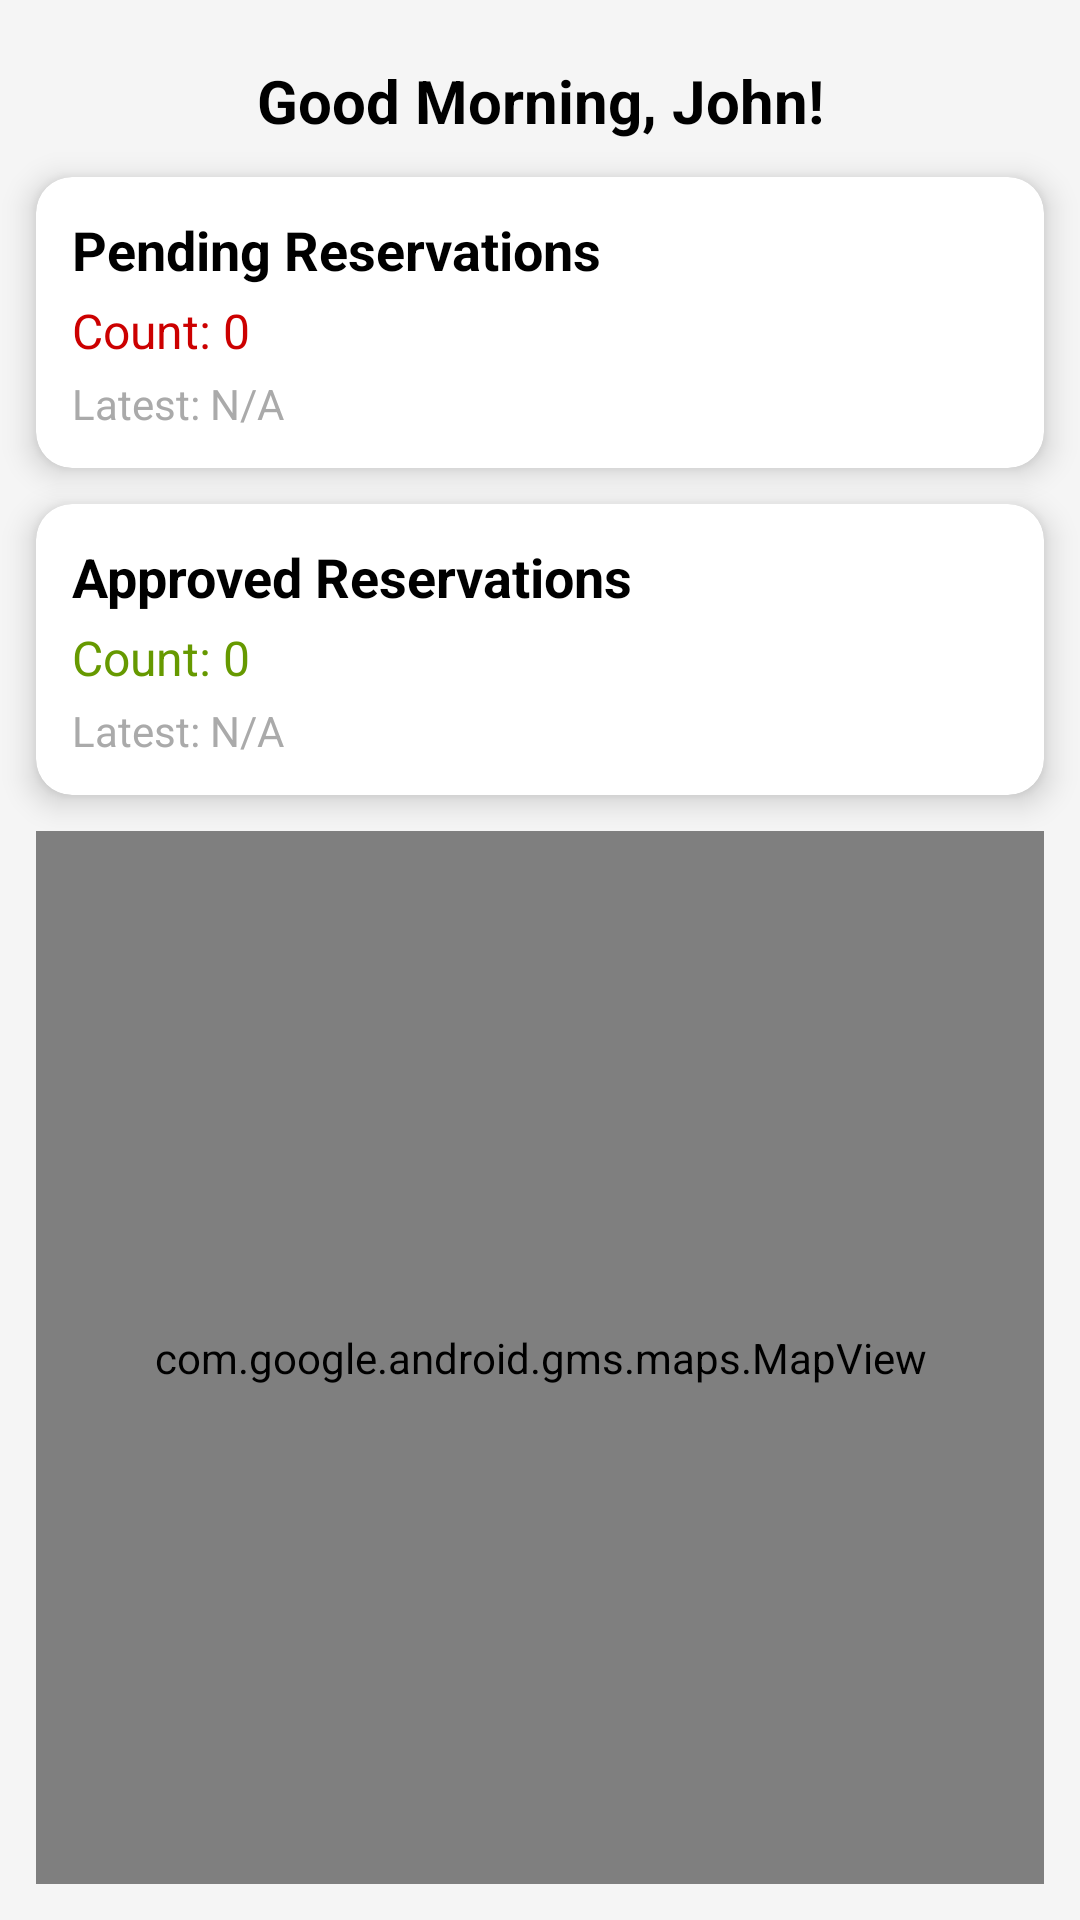

Android layout source for this screen:
<!-- AndroidManifest.xml: application theme Theme.Evchargingbookingsystembookingsystem -->
<!-- res/layout/activity_dashboard.xml -->
<?xml version="1.0" encoding="utf-8"?>
<androidx.constraintlayout.widget.ConstraintLayout xmlns:android="http://schemas.android.com/apk/res/android"
    xmlns:app="http://schemas.android.com/apk/res-auto"
    xmlns:tools="http://schemas.android.com/tools"
    android:id="@+id/main"
    android:layout_width="match_parent"
    android:layout_height="match_parent"
    tools:context=".ui.home.Dashboard">

    
    <androidx.constraintlayout.widget.ConstraintLayout
        android:id="@+id/dashboard_root"
        android:layout_width="match_parent"
        android:layout_height="match_parent"
        android:background="#F5F5F5"
        xmlns:android="http://schemas.android.com/apk/res/android"
        xmlns:app="http://schemas.android.com/apk/res-auto"
        xmlns:tools="http://schemas.android.com/tools">

        
        <TextView
            android:id="@+id/tvGreeting"
            android:layout_width="wrap_content"
            android:layout_height="wrap_content"
            android:text="Good Morning, John!"
            android:textSize="20sp"
            android:textStyle="bold"
            android:textColor="@android:color/black"
            android:layout_marginTop="20dp"
            app:layout_constraintTop_toTopOf="parent"
            app:layout_constraintStart_toStartOf="parent"
            app:layout_constraintEnd_toEndOf="parent"/>

        
        <androidx.cardview.widget.CardView
            android:id="@+id/cardPendingReservations"
            android:layout_width="0dp"
            android:layout_height="wrap_content"
            android:layout_margin="12dp"
            app:cardCornerRadius="12dp"
            app:cardElevation="6dp"
            app:layout_constraintTop_toBottomOf="@id/tvGreeting"
            app:layout_constraintStart_toStartOf="parent"
            app:layout_constraintEnd_toEndOf="parent">

            <LinearLayout
                android:layout_width="match_parent"
                android:layout_height="wrap_content"
                android:orientation="vertical"
                android:padding="12dp">

                <TextView
                    android:id="@+id/tvPendingTitle"
                    android:layout_width="wrap_content"
                    android:layout_height="wrap_content"
                    android:text="Pending Reservations"
                    android:textSize="18sp"
                    android:textStyle="bold"
                    android:textColor="@android:color/black"/>

                <TextView
                    android:id="@+id/tvPendingCount"
                    android:layout_width="wrap_content"
                    android:layout_height="wrap_content"
                    android:text="Count: 0"
                    android:textSize="16sp"
                    android:textColor="@android:color/holo_red_dark"
                    android:layout_marginTop="4dp"/>

                <TextView
                    android:id="@+id/tvPendingLatest"
                    android:layout_width="wrap_content"
                    android:layout_height="wrap_content"
                    android:text="Latest: N/A"
                    android:textSize="14sp"
                    android:textColor="@android:color/darker_gray"
                    android:layout_marginTop="4dp"/>
            </LinearLayout>
        </androidx.cardview.widget.CardView>

        
        <androidx.cardview.widget.CardView
            android:id="@+id/cardApprovedReservations"
            android:layout_width="0dp"
            android:layout_height="wrap_content"
            android:layout_margin="12dp"
            app:cardCornerRadius="12dp"
            app:cardElevation="6dp"
            app:layout_constraintTop_toBottomOf="@id/cardPendingReservations"
            app:layout_constraintStart_toStartOf="parent"
            app:layout_constraintEnd_toEndOf="parent">

            <LinearLayout
                android:layout_width="match_parent"
                android:layout_height="wrap_content"
                android:orientation="vertical"
                android:padding="12dp">

                <TextView
                    android:id="@+id/tvApprovedTitle"
                    android:layout_width="wrap_content"
                    android:layout_height="wrap_content"
                    android:text="Approved Reservations"
                    android:textSize="18sp"
                    android:textStyle="bold"
                    android:textColor="@android:color/black"/>

                <TextView
                    android:id="@+id/tvApprovedCount"
                    android:layout_width="wrap_content"
                    android:layout_height="wrap_content"
                    android:text="Count: 0"
                    android:textSize="16sp"
                    android:textColor="@android:color/holo_green_dark"
                    android:layout_marginTop="4dp"/>

                <TextView
                    android:id="@+id/tvApprovedLatest"
                    android:layout_width="wrap_content"
                    android:layout_height="wrap_content"
                    android:text="Latest: N/A"
                    android:textSize="14sp"
                    android:textColor="@android:color/darker_gray"
                    android:layout_marginTop="4dp"/>
            </LinearLayout>
        </androidx.cardview.widget.CardView>

        
        <com.google.android.gms.maps.MapView
            android:id="@+id/mapViewStations"
            android:layout_width="0dp"
            android:layout_height="0dp"
            android:layout_margin="12dp"
            app:layout_constraintTop_toBottomOf="@id/cardApprovedReservations"
            app:layout_constraintStart_toStartOf="parent"
            app:layout_constraintEnd_toEndOf="parent"
            app:layout_constraintBottom_toBottomOf="parent"
            tools:ignore="MissingClass" />
    </androidx.constraintlayout.widget.ConstraintLayout>

</androidx.constraintlayout.widget.ConstraintLayout>
<!-- resources referenced by this layout -->
<resources>
  <style name="Theme.Evchargingbookingsystembookingsystem" parent="Theme.MaterialComponents.DayNight.DarkActionBar">
          
          <item name="colorPrimary">@color/purple_500</item>
          <item name="colorPrimaryVariant">@color/purple_700</item>
          <item name="colorOnPrimary">@color/white</item>
          
          <item name="colorSecondary">@color/teal_200</item>
          <item name="colorSecondaryVariant">@color/teal_700</item>
          <item name="colorOnSecondary">@color/black</item>
          
          <item name="android:statusBarColor">?attr/colorPrimaryVariant</item>
          
      </style>
  <color name="purple_500">#FF6200EE</color>
  <color name="purple_700">#FF3700B3</color>
  <color name="white">#FFFFFFFF</color>
  <color name="teal_200">#FF03DAC5</color>
  <color name="teal_700">#FF018786</color>
  <color name="black">#FF000000</color>
</resources>
